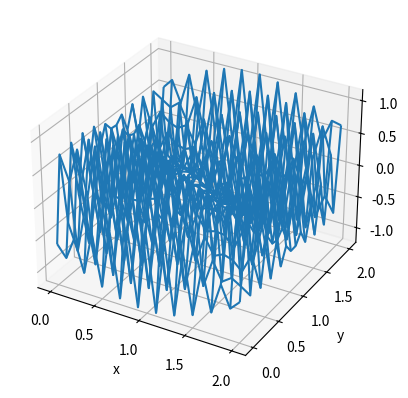

Generate this figure with matplotlib:
import numpy as np
from numpy import log, linalg as LA
from matplotlib import cm
from matplotlib.ticker import LinearLocator
import matplotlib.pyplot as plt


#constants
H = 0.005
K = 1.68
P = 5
Lx = Ly = 2
L = 2
delta = 0.1

def mesh(xvals,yvals,w,xlabel='',ylabel='',zlabel=''):
    x,y = np.meshgrid(xvals,yvals)			# 3-D plot of 2D array w
    fig = plt.figure()
    ax = fig.add_subplot(111, projection='3d')
    ax.plot_wireframe(x, y, w, rstride=1)
    ax.set_xlabel(xlabel)
    ax.set_ylabel(ylabel)
    ax.set_zlabel(zlabel)
    plt.show()

def f(x,y):
    return 0

def g1(x):
    return - (H/K) * x

def g2(x): 
    return - (H/K) * x

def g3(y): # Left
    return - P/(delta * K * L) 

def g4(y): 
    return - (H/K) * y


def poisson(xl,xr,yb,yt,M,N):
    m = M + 1
    n = N + 1 
    h = (xr - xl)/M
    k = (yt - yb)/N
    x = np.linspace(xl, xr, m) # set mesh values 
    y = np.linspace(yb, yt, n)
    A = np.zeros((m * n, m * n))
    b = np.zeros(m * n) 
    for i in range(m):  # interior points 
        for j in range(n):
            A[i+(j-1)*m,i+1+(j-1)*m] = 1/pow(h, 2)
            A[i+(j-1)*m,i-1+(j-1)*m] = 1/pow(h, 2)
            A[i+(j-1)*m,i+(j-1)*m] = (2*H)/(K*delta)
            A[i+(j-1)*m,i+j*m] = 1/pow(k, 2)
            A[i+(j-1)*m,i+(j-2)*m] = 1/pow(k, 2)
            b[i+j*m] = f(x[i],y[j]) 
    for i in range(m): 		# bottom and top boundary points 
        j = 0 
        A[i+j*m,i+j*m] = 1
        b[i+j*m] = g1(x[i]) 
        j = n - 1
        A[i+j*m,i+j*m] = 1
        b[i+j*m] = g2(x[i]) 
    for j in range(1, n - 1):	# left and right boundary points 
        i = 0 
        A[i+j*m,i+j*m] = 1
        b[i+j*m] = g3(y[j]) 
        i = m - 1
        A[i+j*m,i+j*m] = 1
        b[i+j*m] = g4(y[j]) 
    v = LA.solve(A,b)	# solve for solution in v labeling 
    w = np.reshape(v,(m,n)) #translate from v to w
    print(w)
    mesh(x,y,w.T,'x','y','w') 

    return w

poisson(0, 2, 0, 2, 20, 20) 